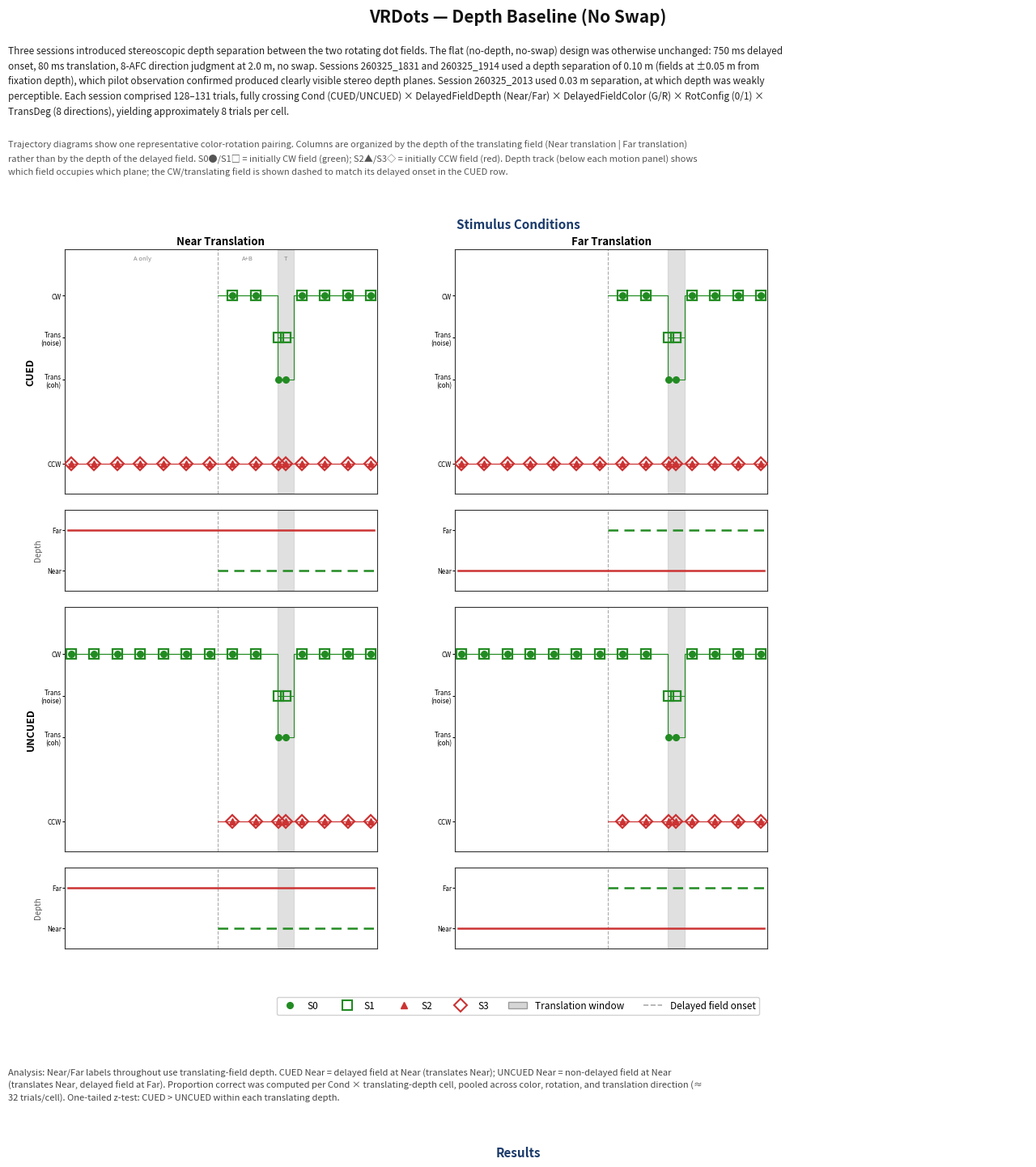

The matplotlib source for this figure: (Note: this script raises an exception after producing the figure.)
#!/usr/bin/env python3
"""
Write-up figure: Depth Baseline (no swap).
Sessions: 260325_1831 & 260325_1914 (0.10 m), 260325_2013 (0.03 m).
Saved to: Agents/WriteUps/depth_baseline_writeup.png

Near/Far labels use TRANSLATING-FIELD depth convention:
  Near translation = translating field is in the Near plane
    CUED+DelayedFieldDepth=N  (delayed B translates, B=Near)
    UNCUED+DelayedFieldDepth=F (non-delayed A translates, A=Near)
  Far translation = translating field is in the Far plane
    CUED+DelayedFieldDepth=F
    UNCUED+DelayedFieldDepth=N
"""

import csv, math, os, textwrap
import numpy as np
import matplotlib
matplotlib.use('Agg')
import matplotlib.pyplot as plt
import matplotlib.gridspec as gridspec
import matplotlib.lines as mlines
import matplotlib.patches as mpatches

# ── Paths ─────────────────────────────────────────────────────────────────────
DATA_DIR = os.path.expanduser(
    "~/Library/Application Support/ThatsRandom/VRDotsDataFiles")
OUT_PATH = os.path.expanduser(
    "~/Projects/ObjectBasedAttention/VRDots/Agents/WriteUps/depth_baseline_writeup.png")

# ── Figure dimensions ─────────────────────────────────────────────────────────
FIG_W, FIG_H = 14, 32
DPI = 150
LMAR, RMAR = 0.05, 0.95
TXT_W = RMAR - LMAR
WRAP_W = 168

def line_h(pt, spacing=1.55):
    return (pt / 72 * DPI * spacing) / (FIG_H * DPI)

# ── Timing / colours ──────────────────────────────────────────────────────────
T_A=0.00; T_B=0.490; T_S=0.686; T_E=0.739; T_TOT=1.00
CW=2.0; TRANS_COH=1.0; TRANS_NOI=1.5; CCW=0.0
NEAR=0.0; FAR=1.0; CHANCE=1/8
C_CW='#228B22'; C_CCW='#CC3333'; C_TRANS='#CCCCCC'; C_FRAME='#333333'

# ── Stats ─────────────────────────────────────────────────────────────────────
def normal_cdf(x): return 0.5*(1+math.erf(x/math.sqrt(2)))
def z_test(k1,n1,k2,n2):
    p1,p2=k1/n1,k2/n2; pp=(k1+k2)/(n1+n2)
    se=math.sqrt(max(pp*(1-pp)*(1/n1+1/n2),1e-12))
    z=(p1-p2)/se; return z,1-normal_cdf(z)
def wilson_ci(k,n,z=1.96):
    p=k/n; d=1+z**2/n; c=(p+z**2/(2*n))/d
    hw=z*math.sqrt(p*(1-p)/n+z**2/(4*n**2))/d
    return c-hw,c+hw
def stars(p): return '***' if p<.001 else '**' if p<.01 else '*' if p<.05 else '†' if p<.1 else 'n.s.'

# ── Data loading ──────────────────────────────────────────────────────────────
def load(sid):
    with open(os.path.join(DATA_DIR,f"vr_dots_session_{sid}.tsv"),newline='') as f:
        return list(csv.DictReader(f,delimiter='\t'))

def is_correct(td,rd):
    d=(float(rd)-float(td)+360)%360
    return (360-d if d>180 else d)<=22.5

def trans_depth(cond, dfd):
    """Translating-field depth: CUED→dfd; UNCUED→opposite."""
    if cond=='CUED': return dfd
    return 'F' if dfd=='N' else 'N'

def analyze(rows):
    """Returns {(cond, trans_depth): [k,n]}"""
    import collections
    cnt=collections.defaultdict(lambda:[0,0])
    for r in rows:
        if r.get('EndKey','') in ('timeout','skip','requeue'): continue
        td=r.get('TransDeg',''); rd=r.get('RespDeg','')
        if not td or not rd: continue
        key=(r['Cond'], trans_depth(r['Cond'], r['DelayedFieldDepth']))
        cnt[key][0]+=int(is_correct(td,rd)); cnt[key][1]+=1
    return cnt

# ── 4-subfield trajectory drawing ─────────────────────────────────────────────
_base=np.linspace(T_A+0.01,T_TOT-0.01,14)
T_MARKS=np.unique(np.sort(np.concatenate([_base,[(T_S+T_E)/2]])))
def _interp(tk,vk,tq): return np.interp(tq,tk,vk)

SF={'S0':('o',5.5,True),'S1':('s',9.0,False),'S2':('^',6.0,True),'S3':('D',8.5,False)}
SF_COLOR={'S0':C_CW,'S1':C_CW,'S2':C_CCW,'S3':C_CCW}

def _plot_sf(ax,name,tk,vk,tq):
    c=SF_COLOR[name]; mk,ms,filled=SF[name]
    mfc=c if filled else 'none'; mew=1.0 if filled else 1.6
    ax.plot(tk,vk,color=c,lw=0.8,ls='-',solid_capstyle='round',zorder=3)
    ax.plot(tq,_interp(tk,vk,tq),marker=mk,ms=ms,mew=mew,
            mfc=mfc,mec=c,ls='none',zorder=5)

def _traj_noswap(is_cued):
    t0=T_B if is_cued else T_A; t2=T_A if is_cued else T_B
    tS0=np.array([t0,T_S,T_S,T_E,T_E,T_TOT]); vS0=np.array([CW,CW,TRANS_COH,TRANS_COH,CW,CW])
    tS1=np.array([t0,T_S,T_S,T_E,T_E,T_TOT]); vS1=np.array([CW,CW,TRANS_NOI,TRANS_NOI,CW,CW])
    tS2=np.array([t2,T_TOT]); vS2=np.array([CCW,CCW])
    tS3=np.array([t2,T_TOT]); vS3=np.array([CCW,CCW])
    return tS0,vS0,tS1,vS1,tS2,vS2,tS3,vS3

def draw_motion_panel(ax, is_cued, show_labels=False):
    tS0,vS0,tS1,vS1,tS2,vS2,tS3,vS3=_traj_noswap(is_cued)
    t0=T_B if is_cued else T_A; t2=T_A if is_cued else T_B
    m0=T_MARKS[T_MARKS>=t0]; m2=T_MARKS[T_MARKS>=t2]
    _plot_sf(ax,'S0',tS0,vS0,m0); _plot_sf(ax,'S1',tS1,vS1,m0)
    _plot_sf(ax,'S2',tS2,vS2,m2); _plot_sf(ax,'S3',tS3,vS3,m2)
    ax.set_xlim(T_A-.01,T_TOT+.01); ax.set_ylim(-.35,2.55)
    ax.set_xticks([]); ax.set_yticks([CCW,TRANS_COH,TRANS_NOI,CW])
    ax.set_yticklabels(['CCW','Trans\n(coh)','Trans\n(noise)','CW'],fontsize=5.8)
    ax.tick_params(axis='y',length=2,pad=1)
    ax.axvspan(T_S,T_E,color=C_TRANS,alpha=0.6,zorder=1)
    ax.axvline(T_B,color='#AAAAAA',lw=0.8,ls='--',zorder=2)
    for sp in ax.spines.values():
        sp.set_visible(True); sp.set_linewidth(0.8); sp.set_edgecolor(C_FRAME)
    if show_labels:
        for x,lbl in [((T_A+T_B)/2,'A only'),((T_B+T_S)/2,'A+B'),((T_S+T_E)/2,'T')]:
            ax.text(x,2.48,lbl,ha='center',va='top',fontsize=5.5,
                    color='#888888',style='italic')

def draw_depth_panel(ax, cw_depth, show_near_far=False):
    """Horizontal depth lines. cw_depth='N' or 'F' — depth of the CW (green) field."""
    cw_y  = NEAR if cw_depth=='N' else FAR
    ccw_y = FAR  if cw_depth=='N' else NEAR
    ax.plot([T_A,T_TOT],[ccw_y,ccw_y],color=C_CCW,lw=1.8,ls='-',zorder=3)
    ax.plot([T_B,T_TOT],[cw_y, cw_y], color=C_CW, lw=1.8,ls='--',dashes=(5,3),zorder=3)
    ax.set_xlim(T_A-.01,T_TOT+.01); ax.set_ylim(-0.5,1.5)
    ax.set_xticks([]); ax.set_yticks([NEAR,FAR])
    ax.set_yticklabels(['Near','Far'],fontsize=5.8)
    ax.tick_params(axis='y',length=2,pad=1)
    ax.axvspan(T_S,T_E,color=C_TRANS,alpha=0.6,zorder=1)
    ax.axvline(T_B,color='#AAAAAA',lw=0.8,ls='--',zorder=2)
    for sp in ax.spines.values():
        sp.set_visible(True); sp.set_linewidth(0.8); sp.set_edgecolor(C_FRAME)

# ── Text ──────────────────────────────────────────────────────────────────────
INTRO=(
    "Three sessions introduced stereoscopic depth separation between the two "
    "rotating dot fields. The flat (no-depth, no-swap) design was otherwise "
    "unchanged: 750 ms delayed onset, 80 ms translation, 8-AFC direction "
    "judgment at 2.0 m, no swap. Sessions 260325_1831 and 260325_1914 used "
    "a depth separation of 0.10 m (fields at \u00b10.05 m from fixation depth), "
    "which pilot observation confirmed produced clearly visible stereo depth "
    "planes. Session 260325_2013 used 0.03 m separation, at which depth was "
    "weakly perceptible. Each session comprised 128\u2013131 trials, fully "
    "crossing Cond (CUED/UNCUED) \u00d7 DelayedFieldDepth (Near/Far) \u00d7 "
    "DelayedFieldColor (G/R) \u00d7 RotConfig (0/1) \u00d7 TransDeg (8 directions), "
    "yielding approximately 8 trials per cell."
)

STIM_NOTE=(
    "Trajectory diagrams show one representative color-rotation pairing. "
    "Columns are organized by the depth of the translating field "
    "(Near translation | Far translation) rather than by the depth of the "
    "delayed field. S0\u25cf/S1\u25a1 = initially CW field (green); "
    "S2\u25b2/S3\u25c7 = initially CCW field (red). Depth track (below each "
    "motion panel) shows which field occupies which plane; the CW/translating "
    "field is shown dashed to match its delayed onset in the CUED row."
)

ANALYSIS_NOTE=(
    "Analysis: Near/Far labels throughout use translating-field depth. "
    "CUED Near = delayed field at Near (translates Near); "
    "UNCUED Near = non-delayed field at Near (translates Near, delayed field at Far). "
    "Proportion correct was computed per Cond \u00d7 translating-depth cell, "
    "pooled across color, rotation, and translation direction "
    "(\u2248 32 trials/cell). One-tailed z-test: CUED > UNCUED within each "
    "translating depth."
)

FINDINGS_010=(
    "Sessions 260325_1831 and 260325_1914 (0.10 m depth separation): a large "
    "performance asymmetry dominated both sessions. Far translation accuracy "
    "was high (\u224875\u201379% CUED, \u224847\u201359% UNCUED), while Near "
    "translation accuracy was at or near chance (\u224812\u201339% CUED, "
    "\u224816\u201319% UNCUED). This near-chance performance for Near "
    "translation is not a cueing failure but a stimulus-legibility floor: at "
    "0.10 m separation the Near plane dots move in strong stereo depth, and "
    "their 2D translational signal is substantially masked or overridden by "
    "the large disparity change. The cueing effect (CUED > UNCUED) was "
    "significant for Far translation in both sessions (+28 pp, p=.011; "
    "+19 pp, p=.045) and significant for Near translation in session 1 "
    "(+24 pp, p=.016) but not session 2 (\u22126 pp, n.s.), where Near "
    "accuracy was too low to detect a cueing effect. Overall cueing was "
    "+26 pp (p=.002) in session 1 and +7 pp (n.s.) in session 2, reflecting "
    "the large influence of the near-chance Near cells."
)

FINDINGS_003=(
    "Session 260325_2013 (0.03 m depth separation): with barely perceptible "
    "depth, both planes produced above-chance but modest accuracy. Far "
    "translation remained easier (CUED 49%, UNCUED 25%, \u0394+24 pp, "
    "p=.025) and Near translation showed a smaller positive cueing effect "
    "(CUED 39%, UNCUED 30%, \u0394+9 pp, n.s.). The overall cueing effect "
    "was +16 pp (p=.026). The residual Far > Near performance asymmetry "
    "at 0.03 m suggests that even weak stereo depth partially disrupts "
    "the legibility of Near-plane translation, though far less severely "
    "than at 0.10 m."
)

ISSUES=(
    "Notes: (1) The 0.10 m near-chance result for Near translation is a "
    "performance floor, not a cueing null. Any cueing effect that exists is "
    "undetectable when both CUED and UNCUED are near chance. This confound "
    "motivated the subsequent DepthParam experiment (0.03\u20130.15 m range) "
    "designed to find a depth separation that preserves legibility in both "
    "planes. (2) Session-to-session variability is high at n\u224832/cell. "
    "The reversal of the Near cueing effect between sessions 1 and 2 is "
    "likely noise. (3) The DepthBothPlanes session (260326_0550) and "
    "DepthSwap session (260326_0821) were also run at 0.10 m but are not "
    "included here as they introduce additional factors (swaps, "
    "joint-onset conditions) treated in later write-ups."
)

# ─────────────────────────────────────────────────────────────────────────────
# BUILD FIGURE
# ─────────────────────────────────────────────────────────────────────────────
fig = plt.figure(figsize=(FIG_W,FIG_H))
fig.patch.set_facecolor('white')
y=0.978

# ── Title ─────────────────────────────────────────────────────────────────────
fig.text(0.50,y,'VRDots \u2014 Depth Baseline (No Swap)',
    ha='center',va='top',fontsize=15,fontweight='bold',color='#111111')
y-=line_h(15,1.3)+0.006

# ── Intro ─────────────────────────────────────────────────────────────────────
for txt,fs,col,sty in [
    (INTRO,   8.5,'#222222','normal'),
    (STIM_NOTE,8.0,'#555555','italic'),
]:
    lns=textwrap.wrap(txt,width=WRAP_W)
    fig.text(LMAR,y,'\n'.join(lns),ha='left',va='top',fontsize=fs,
             color=col,linespacing=1.55,style=sty)
    y-=len(lns)*line_h(fs)+0.008

y-=0.006

# ── "Stimulus Conditions" heading ─────────────────────────────────────────────
fig.text(0.50,y,'Stimulus Conditions',
    ha='center',va='top',fontsize=11,fontweight='bold',color='#1a3a6b')
y-=line_h(11,1.3)+0.006

# ── Trajectory grid: 2 cols (Near trans | Far trans) × (CUED motion, CUED depth, UNCUED motion, UNCUED depth) ──
# 4 rows per col: motion-CUED, depth-CUED, motion-UNCUED, depth-UNCUED
# height_ratios: [3,1,3,1]

TRAJ_H=0.270
traj_top=y; traj_bot=traj_top-TRAJ_H
traj_left=0.10; traj_right=0.72

traj_gs=gridspec.GridSpec(4,2,
    top=traj_top,bottom=traj_bot,
    left=traj_left,right=traj_right,
    height_ratios=[3,1,3,1],
    hspace=0.10,wspace=0.25)

COL_TITLES=['Near Translation','Far Translation']
# cw_depth per column (translating=CW field depth)
CW_DEPTHS=['N','F']

for col,(ctitle,cw_dep) in enumerate(zip(COL_TITLES,CW_DEPTHS)):
    # CUED motion (row 0)
    ax_cm=fig.add_subplot(traj_gs[0,col])
    draw_motion_panel(ax_cm,is_cued=True,show_labels=(col==0))
    ax_cm.set_title(ctitle,fontsize=9.5,fontweight='bold',pad=4)
    if col==0: ax_cm.set_ylabel('CUED',fontsize=9,fontweight='bold',labelpad=4)

    # CUED depth (row 1)
    ax_cd=fig.add_subplot(traj_gs[1,col])
    # In CUED: delayed (B) = CW field; onset at T_B
    # CW field (green, dashed in depth track) is at cw_dep
    draw_depth_panel(ax_cd,cw_depth=cw_dep)
    if col==0: ax_cd.set_ylabel('Depth',fontsize=7,labelpad=4,color='#555555')

    # UNCUED motion (row 2)
    ax_um=fig.add_subplot(traj_gs[2,col])
    draw_motion_panel(ax_um,is_cued=False)
    if col==0: ax_um.set_ylabel('UNCUED',fontsize=9,fontweight='bold',labelpad=4)

    # UNCUED depth (row 3)
    ax_ud=fig.add_subplot(traj_gs[3,col])
    # In UNCUED: non-delayed (A) = CW field; translating at cw_dep
    # delayed (B) = CCW field; at opposite depth
    draw_depth_panel(ax_ud,cw_depth=cw_dep)
    if col==0: ax_ud.set_ylabel('Depth',fontsize=7,labelpad=4,color='#555555')

y=traj_bot-0.010

# ── Trajectory legend ─────────────────────────────────────────────────────────
TLEG_H=0.024
ax_tleg=fig.add_axes([LMAR,y-TLEG_H,TXT_W,TLEG_H]); ax_tleg.axis('off')
ax_tleg.legend(handles=[
    mlines.Line2D([],[],color=C_CW, marker='o',ms=5.5,mew=1.0,mfc=C_CW,  ls='none',label='S0'),
    mlines.Line2D([],[],color=C_CW, marker='s',ms=8.5,mew=1.5,mfc='none',ls='none',label='S1'),
    mlines.Line2D([],[],color=C_CCW,marker='^',ms=6.0,mew=1.0,mfc=C_CCW, ls='none',label='S2'),
    mlines.Line2D([],[],color=C_CCW,marker='D',ms=8.0,mew=1.5,mfc='none',ls='none',label='S3'),
    mpatches.Patch(facecolor=C_TRANS,alpha=0.8,edgecolor='#888888',label='Translation window'),
    mlines.Line2D([],[],color='#AAAAAA',lw=1.2,ls='--',label='Delayed field onset'),
],loc='center',ncol=6,fontsize=8.5,frameon=True,framealpha=0.9,edgecolor='#CCCCCC')
y-=TLEG_H+0.012

# ── Analysis note ─────────────────────────────────────────────────────────────
an_lns=textwrap.wrap(ANALYSIS_NOTE,width=WRAP_W)
fig.text(LMAR,y,'\n'.join(an_lns),ha='left',va='top',fontsize=8.0,
         color='#444444',linespacing=1.5)
y-=len(an_lns)*line_h(8.0)+0.014

# ── Results heading ───────────────────────────────────────────────────────────
fig.text(0.50,y,'Results',
    ha='center',va='top',fontsize=11,fontweight='bold',color='#1a3a6b')
y-=line_h(11,1.3)+0.008

# ── Bar graphs — 3 panels ─────────────────────────────────────────────────────
BAR_H=0.200
bar_top=y; bar_bot=bar_top-BAR_H

bar_gs=gridspec.GridSpec(1,3,
    top=bar_top,bottom=bar_bot,
    left=LMAR+0.02,right=RMAR-0.02,wspace=0.38)

SESSIONS=[
    ('260325_1831','260325_1831\n0.10 m  (session 1)','#1a3a6b'),
    ('260325_1914','260325_1914\n0.10 m  (session 2)','#1a3a6b'),
    ('260325_2013','260325_2013\n0.03 m','#4a1a6b'),
]

for si,(sid,slabel,scol) in enumerate(SESSIONS):
    rows=load(sid); cnt=analyze(rows)
    cn=cnt[('CUED','N')];   un=cnt[('UNCUED','N')]
    cf=cnt[('CUED','F')];   uf=cnt[('UNCUED','F')]
    groups=[cn,un,cf,uf]
    accs=[g[0]/g[1] for g in groups]
    cis=[wilson_ci(*g) for g in groups]
    zn,pn=z_test(cn[0],cn[1],un[0],un[1])
    zf,pf=z_test(cf[0],cf[1],uf[0],uf[1])
    dn=(accs[0]-accs[1])*100; df=(accs[2]-accs[3])*100

    xs=[0.0,0.65,1.80,2.45]
    bcolors=['#4488CC','#4488CC','#CC6644','#CC6644']
    hatch=['','///','','///']
    xlbls=['CUED','UNCUED','CUED','UNCUED']

    ax=fig.add_subplot(bar_gs[0,si])
    for xi,ac,(lo,hi),bc,ht,g in zip(xs,accs,cis,bcolors,hatch,groups):
        ax.bar(xi,ac,width=0.58,color=bc,alpha=0.82,hatch=ht,
               edgecolor='#333333',linewidth=0.8,zorder=3)
        ax.errorbar(xi,ac,yerr=[[ac-lo],[hi-ac]],
                    fmt='none',color='#222222',capsize=4,lw=1.5,zorder=4)
        ax.text(xi,hi+0.025,f'{g[0]}/{g[1]}',ha='center',fontsize=7,color='#333333')

    ax.axhline(CHANCE,color='#999999',ls='--',lw=1.0,zorder=2)
    ax.text(2.82,CHANCE+0.01,'chance',fontsize=7,color='#999999',va='bottom')

    for ic,iu,dv,zv,pv in [(0,1,dn,zn,pn),(2,3,df,zf,pf)]:
        mc=xs[ic]; mu=xs[iu]
        yb=max(accs[ic],accs[iu])+0.11
        ax.annotate('',xy=(mu,yb),xytext=(mc,yb),
                    arrowprops=dict(arrowstyle='-',color='#444444',lw=1.1))
        sign='+' if dv>=0 else ''
        ax.text((mc+mu)/2,yb+0.017,f'\u0394={sign}{dv:.1f}pp {stars(pv)}',
                ha='center',va='bottom',fontsize=8.5,fontweight='bold',color='#111111')
        ax.text((mc+mu)/2,yb+0.072,f'z={zv:.2f}, p={pv:.3f}',
                ha='center',va='bottom',fontsize=6.5,color='#555555')

    ax.text((xs[0]+xs[1])/2,-0.09,'Near\nTrans.',ha='center',fontsize=8.5,
            fontweight='bold',color='#4488CC',transform=ax.get_xaxis_transform())
    ax.text((xs[2]+xs[3])/2,-0.09,'Far\nTrans.',ha='center',fontsize=8.5,
            fontweight='bold',color='#CC6644',transform=ax.get_xaxis_transform())
    ax.axvline(1.22,color='#DDDDDD',lw=1.0,zorder=1)
    ax.set_xlim(-0.42,3.10); ax.set_ylim(0,1.05)
    ax.set_xticks(xs); ax.set_xticklabels(xlbls,fontsize=8.5)
    ax.set_yticks([0,.25,.50,.75,1.0])
    ax.set_yticklabels(['0%','25%','50%','75%','100%'],fontsize=8.5)
    if si==0: ax.set_ylabel('Proportion correct',fontsize=9)
    ax.set_title(slabel,fontsize=9.5,fontweight='bold',pad=10,color=scol)
    ax.spines[['top','right']].set_visible(False)
    ax.tick_params(axis='x',length=0)

y=bar_bot-0.010

# ── Bar legend ────────────────────────────────────────────────────────────────
BLEG_H=0.022
ax_bleg=fig.add_axes([LMAR,y-BLEG_H,TXT_W,BLEG_H]); ax_bleg.axis('off')
ax_bleg.legend(handles=[
    mpatches.Patch(facecolor='#4488CC',alpha=0.82,edgecolor='#333333',label='Near translation (blue)'),
    mpatches.Patch(facecolor='#CC6644',alpha=0.82,edgecolor='#333333',label='Far translation (orange)'),
    mpatches.Patch(facecolor='white',hatch='///',edgecolor='#333333',label='UNCUED (hatched)'),
    mlines.Line2D([],[],color='#222222',lw=1.5,marker='|',markersize=6,label='Wilson 95% CI'),
],loc='center',ncol=4,fontsize=8.5,frameon=True,framealpha=0.9,edgecolor='#CCCCCC')
y-=BLEG_H+0.022

# ── Narrative ─────────────────────────────────────────────────────────────────
for heading,hcolor,paras in [
    ('Findings','#1a3a6b',[FINDINGS_010,FINDINGS_003]),
    ('Notes','#6b1a1a',[ISSUES]),
]:
    fig.text(LMAR,y,heading,
        ha='left',va='top',fontsize=10,fontweight='bold',color=hcolor)
    y-=line_h(10,1.4)+0.004
    for para in paras:
        lns=textwrap.wrap(para,width=WRAP_W)
        fig.text(LMAR,y,'\n'.join(lns),
            ha='left',va='top',fontsize=8.2,color='#222222',linespacing=1.55)
        y-=len(lns)*line_h(8.2)+0.009
    y-=0.010

print(f"Bottom y = {y:.3f}  (target > 0.02)")
fig.savefig(OUT_PATH,dpi=DPI,bbox_inches='tight',facecolor='white')
print(f"Saved: {OUT_PATH}")
